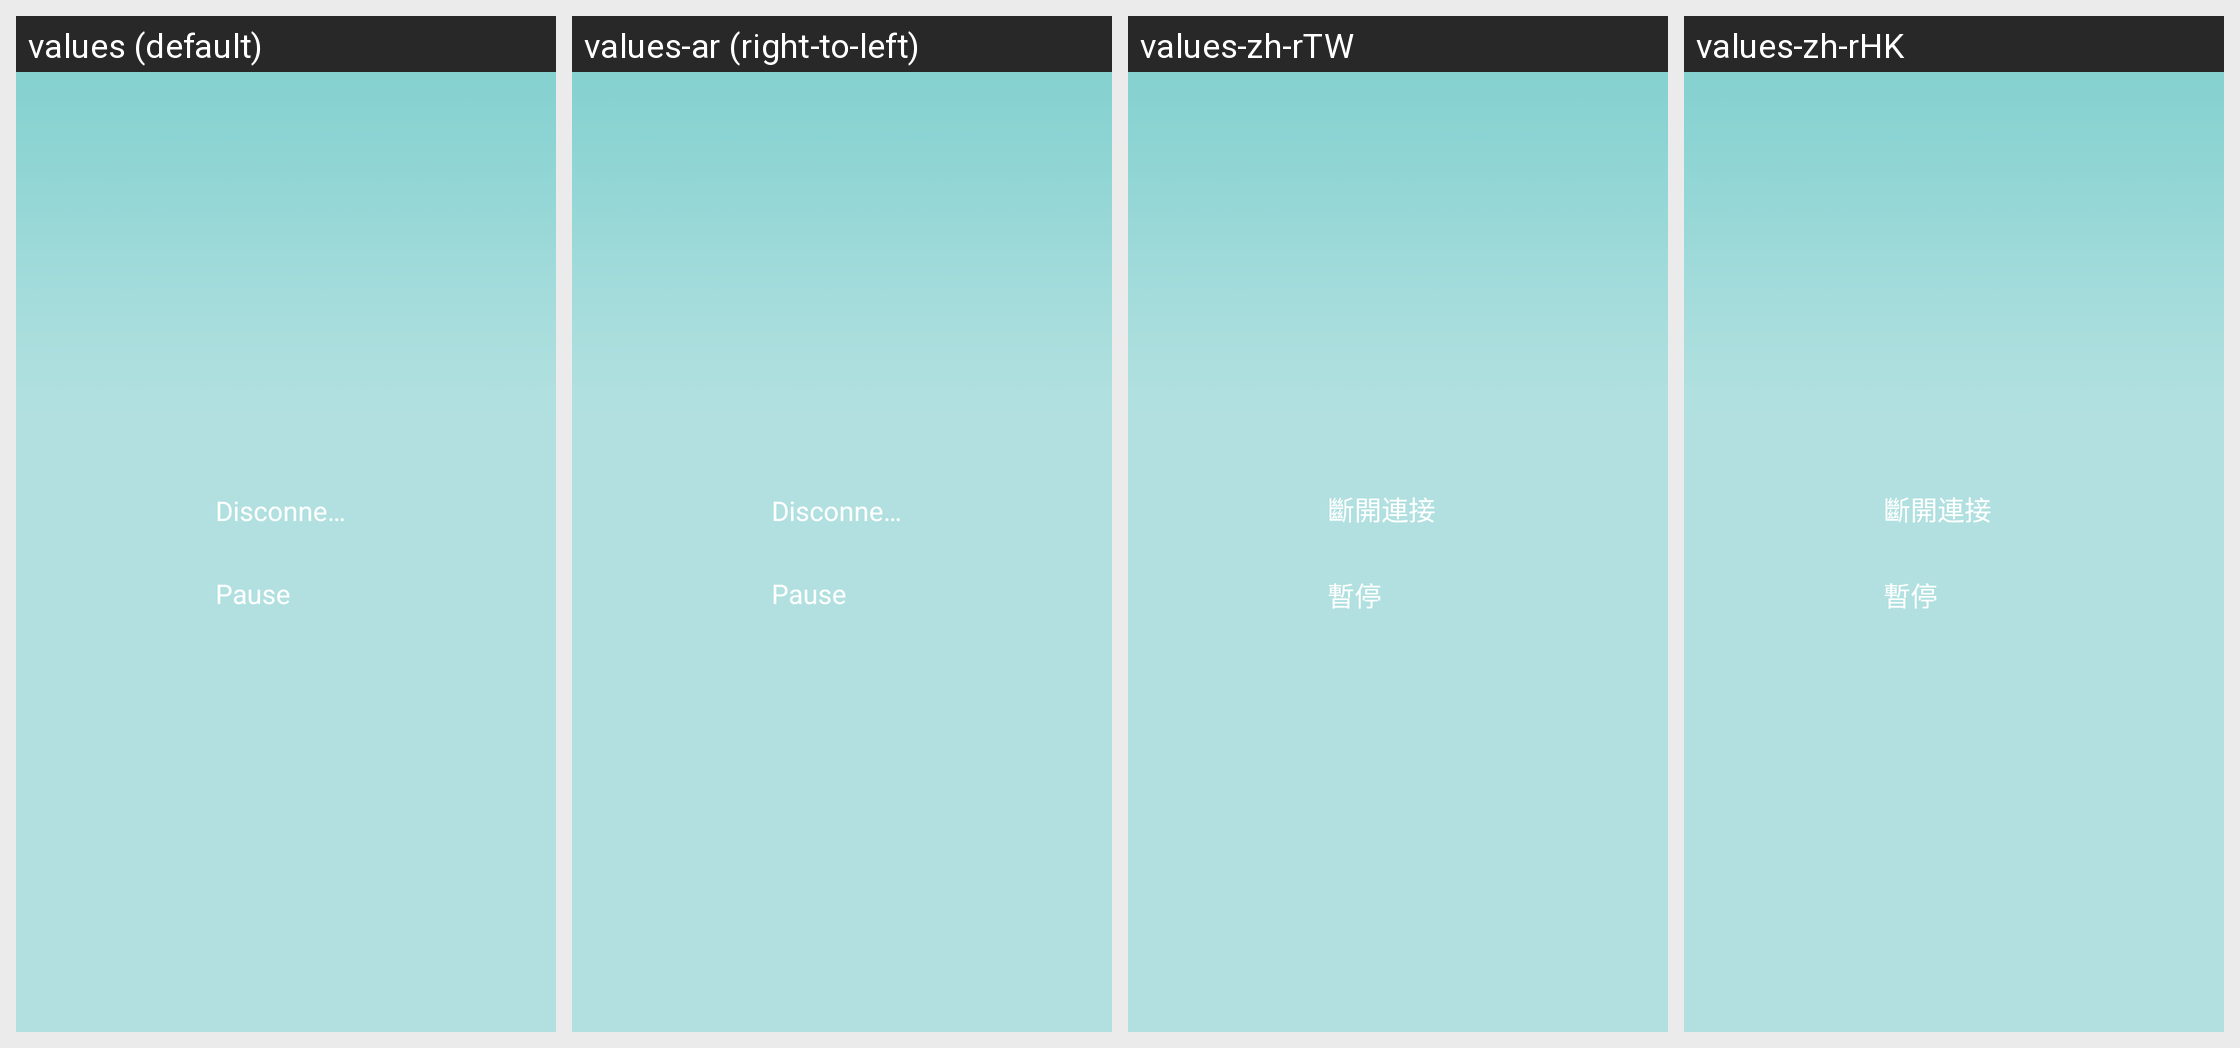

For this localized Android screen grid, give each drawn string resource with its value in every locale shown.
Android screen res/layout/popup.xml rendered under 4 locales, left to right: values (default), values-ar (right-to-left), values-zh-rTW, values-zh-rHK. Device: Nexus 5 (rendered at 1080×1920; each locale shown at half size, 540×960, under a caption strip naming it); theme Theme.Start.
Other locales in the repository, not shown: values-af, values-am, values-as, values-az, values-be, values-bg, values-bn, values-bn-rIN, values-bs, values-ca, values-cs, values-da, values-de, values-el, values-en-rGB, values-es, values-es-rUS, values-et, values-eu, values-fa, values-fi, values-fr, values-fr-rCA, values-gem, values-gl, values-gu, values-hi, values-hr, values-hu, values-hy, values-id, values-in, values-is, values-it, values-iw, values-ja, values-ka, values-kk, values-km, values-kn, values-ko, values-ky, values-lo, values-lt, values-lv, values-mk, values-ml, values-mn, values-mr, values-ms, values-my, values-nb, values-ne, values-nl, values-or, values-pa, values-pl, values-pt, values-pt-rBR, values-pt-rPT, values-ro, values-ru, values-si, values-sk, values-sl, values-sq, values-sr, values-sv, values-sw, values-ta, values-te, values-th, values-tl, values-tr, values-tw, values-uk, values-ur, values-uz, values-vi, values-zh, values-zh-rCN, values-zu.
Strings drawn on this screen, with the default value and each locale's value (text and hints the layout hard-codes, and strings that could not be matched under every locale, appear in the picture but are not listed):

play_four_disconnection
  values: Disconnected
  values-ar: Disconnected  [not translated; the default value is used]
  values-zh-rTW: 斷開連接
  values-zh-rHK: 斷開連接

four_play_pause
  values: Pause
  values-ar: Pause  [not translated; the default value is used]
  values-zh-rTW: 暫停
  values-zh-rHK: 暫停
